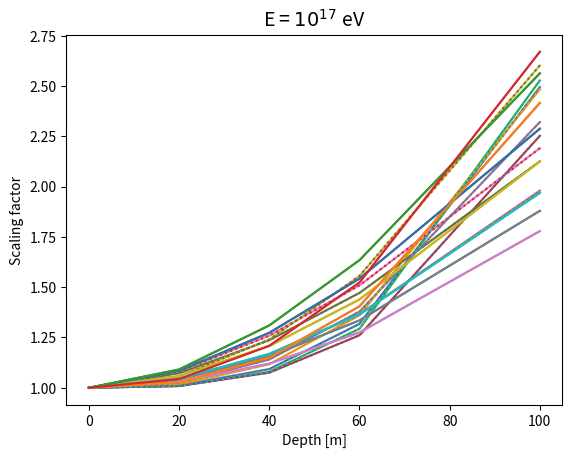

The script that saved this image:
#!/usr/bin/env python3
# -*- coding: utf-8 -*-
"""
Created on Wed Sep  4 21:52:41 2024

[redacted]
"""


import numpy as np
import matplotlib.pyplot as plt

def Getradius(x, A, B,C):
    
    # Function to fit the dependence of the radio footprint with depth    
    r = (A + B*x**C)
    
    return r

Depths = np.array([0,40,60,80,100]) + 3116


### Parametrization of the radio extent vs depth for different
# zenith angles and energies (to be saved in specific files) 
# see conclusions below

#fit results
p0_0316 = np.array([31, 319, 336, 376, 407, 403, 461, 534, 538])
p1_0316 = np.array([2.813e-5, 4.1152e-4, 1.4380e-3, 1.9917e-4, 5.4562e-2,\
                    1.7811e-1, 2.5802e-1, 9.0471e-3, 6.1912e-2])
p2_0316 = np.array([3.07, 3.032, 2.77, 3.23, 1.932, 1.703, 1.664, 2.446, 2.0719])   

p0_01 = np.array([555, 553, 582, 645, 667, 789, 823, 922])
p1_01 = np.array([3.5956e-2, 8.0731e-2, 1.3556e-1, 9.4164e-2, 3.5645e-1, \
                  1.4066e-2, 3.7933e-1, 4.4415e-2])
p2_01 = np.array([2.04, 1.89, 1.842, 1.911, 1.691, 2.45, 1.7652, 2.27])   


r0 = Getradius(abs(np.array(Depths)-3216), p0_0316[0], p1_0316[0], p2_0316[0])
r1 = Getradius(abs(np.array(Depths)-3216), p0_0316[1], p1_0316[1], p2_0316[1])
r2 = Getradius(abs(np.array(Depths)-3216), p0_0316[2], p1_0316[2], p2_0316[2])
r3 = Getradius(abs(np.array(Depths)-3216), p0_0316[3], p1_0316[3], p2_0316[3])
r4 = Getradius(abs(np.array(Depths)-3216), p0_0316[4], p1_0316[4], p2_0316[4])
r5 = Getradius(abs(np.array(Depths)-3216), p0_0316[5], p1_0316[5], p2_0316[5])
r6 = Getradius(abs(np.array(Depths)-3216), p0_0316[6], p1_0316[6], p2_0316[6])
r7 = Getradius(abs(np.array(Depths)-3216), p0_0316[7], p1_0316[7], p2_0316[7])
r8 = Getradius(abs(np.array(Depths)-3216), p0_0316[8], p1_0316[8], p2_0316[8])

r0_17 = Getradius(abs(np.array(Depths)-3216), p0_01[0], p1_01[0], p2_01[0])
r1_17 = Getradius(abs(np.array(Depths)-3216), p0_01[1], p1_01[1], p2_01[1])
r2_17 = Getradius(abs(np.array(Depths)-3216), p0_01[2], p1_01[2], p2_01[2])
r3_17 = Getradius(abs(np.array(Depths)-3216), p0_01[3], p1_01[3], p2_01[3])
r4_17 = Getradius(abs(np.array(Depths)-3216), p0_01[4], p1_01[4], p2_01[4])
r5_17 = Getradius(abs(np.array(Depths)-3216), p0_01[5], p1_01[5], p2_01[5])
r6_17 = Getradius(abs(np.array(Depths)-3216), p0_01[6], p1_01[6], p2_01[6])
r7_17 = Getradius(abs(np.array(Depths)-3216), p0_01[7], p1_01[7], p2_01[7])


### Plots
# At 10^16.5 eV
plt.plot(abs(np.array(Depths)-3216), r1/p0_0316[1])
plt.plot(abs(np.array(Depths)-3216), r2/p0_0316[2])
plt.plot(abs(np.array(Depths)-3216), r3/p0_0316[3])
plt.plot(abs(np.array(Depths)-3216), r0/p0_0316[0])

plt.plot(abs(np.array(Depths)-3216), r4/p0_0316[4])
plt.plot(abs(np.array(Depths)-3216), r5/p0_0316[5])
plt.plot(abs(np.array(Depths)-3216), r6/p0_0316[6])
plt.plot(abs(np.array(Depths)-3216), r7/p0_0316[7])
plt.plot(abs(np.array(Depths)-3216), r8/p0_0316[8])
plt.xlabel("Depth [m]")
plt.ylabel("Scaling factor")
plt.title("E = $10^{16.5}$ eV", fontsize =14)
#plt.savefig(OutputPath + "Scaling_vs_Depth_E%.2f.pdf" \
#             %(energy), bbox_inches = "tight")
plt.show()

# At 10^17 eV
plt.plot(abs(np.array(Depths)-3216), r0_17/p0_01[0])
plt.plot(abs(np.array(Depths)-3216), r1_17/p0_01[1])
plt.plot(abs(np.array(Depths)-3216), r2_17/p0_01[2])
plt.plot(abs(np.array(Depths)-3216), r3_17/p0_01[3])
plt.plot(abs(np.array(Depths)-3216), r4_17/p0_01[4])
plt.plot(abs(np.array(Depths)-3216), r5_17/p0_01[5])
plt.plot(abs(np.array(Depths)-3216), r6_17/p0_01[6])
plt.plot(abs(np.array(Depths)-3216), r7_17/p0_01[7])
plt.xlabel("Depth [m]")
plt.ylabel("Scaling factor")
plt.title("E = $10^{17}$ eV", fontsize =14)
#plt.savefig(OutputPath + "Scaling_vs_Depth_E%.2f.pdf" \
#             %(energy), bbox_inches = "tight")
plt.show()

# 10^16.5 eV and 10^17 eV mixed

plt.plot(abs(np.array(Depths)-3216), r1/p0_0316[1], linestyle =":")
plt.plot(abs(np.array(Depths)-3216), r2/p0_0316[2], linestyle =":")
plt.plot(abs(np.array(Depths)-3216), r3/p0_0316[3], linestyle =":")
plt.plot(abs(np.array(Depths)-3216), r0/p0_0316[0], linestyle =":")

plt.plot(abs(np.array(Depths)-3216), r4/p0_0316[4], linestyle =":")
plt.plot(abs(np.array(Depths)-3216), r5/p0_0316[5], linestyle =":")
plt.plot(abs(np.array(Depths)-3216), r6/p0_0316[6], linestyle =":")
plt.plot(abs(np.array(Depths)-3216), r7/p0_0316[7], linestyle =":")
plt.plot(abs(np.array(Depths)-3216), r8/p0_0316[8], linestyle =":")

plt.plot(abs(np.array(Depths)-3216), r0_17/p0_01[0])

plt.plot(abs(np.array(Depths)-3216), r1_17/p0_01[1])
plt.plot(abs(np.array(Depths)-3216), r2_17/p0_01[2])
plt.plot(abs(np.array(Depths)-3216), r3_17/p0_01[3])
plt.plot(abs(np.array(Depths)-3216), r4_17/p0_01[4])
plt.plot(abs(np.array(Depths)-3216), r5_17/p0_01[5])
plt.plot(abs(np.array(Depths)-3216), r6_17/p0_01[6])
plt.plot(abs(np.array(Depths)-3216), r7_17/p0_01[7])
plt.show()


# CCL: the seventh parametrization (in index) at 10^16.5 eV seems to reproduce well the dependency 
# of the radio extent with the depth independently of the simulation energy and depth
